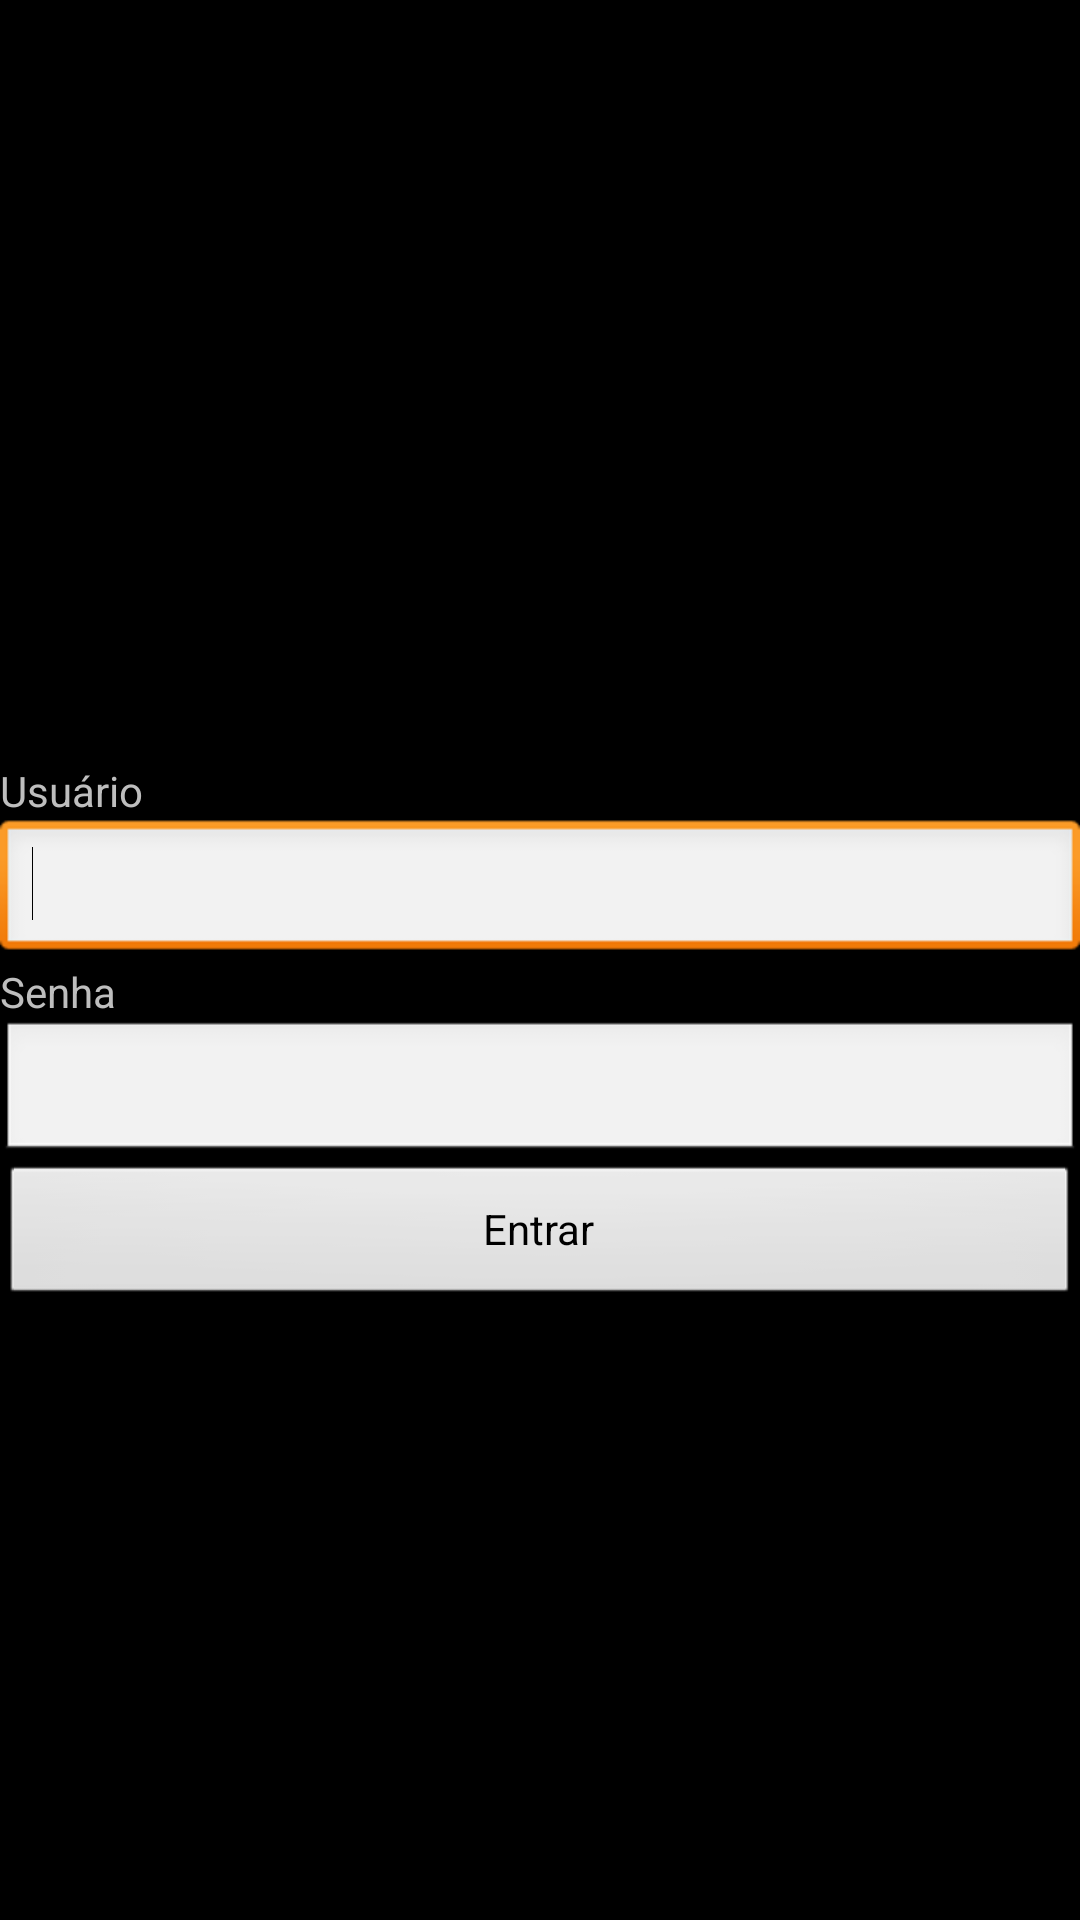

This screen was rendered from an Android layout file. Write that file and the resources it references.
<!-- AndroidManifest.xml: application theme android:Theme.Black.NoTitleBar -->
<!-- res/layout/login.xml -->
<?xml version="1.0" encoding="utf-8"?>
<LinearLayout
    xmlns:android="http://schemas.android.com/apk/res/android"
    android:layout_width="match_parent"
    android:layout_height="match_parent"
    android:gravity="center_vertical"
    android:orientation="vertical" >
    
    <ImageView
        android:layout_width="wrap_content"
        android:layout_height="wrap_content"
        android:layout_gravity="center"
        android:layout_marginBottom="50dp"
        android:src="@drawable/logo" />
    <TextView
        android:layout_width="wrap_content"
        android:layout_height="wrap_content"
        android:text="@string/usuario" />
    <EditText
        android:id="@+id/usuario"
        android:layout_width="match_parent"
        android:layout_height="wrap_content"
        android:inputType="text" >
        <requestFocus />
    </EditText>
    <TextView
        android:layout_width="wrap_content"
        android:layout_height="wrap_content"
        android:text="@string/senha" />
    <EditText
        android:id="@+id/senha"
        android:layout_width="match_parent"
        android:layout_height="wrap_content"
        android:inputType="textPassword" />
    <Button
        android:layout_width="match_parent"
        android:layout_height="wrap_content"
        android:layout_gravity="bottom"
        android:onClick="entrarOnClick"
        android:text="@string/entrar" />
</LinearLayout>
<!-- resources referenced by this layout -->
<resources>
  <string name="entrar">Entrar</string>
  <string name="senha">Senha</string>
  <string name="usuario">Usuário</string>
</resources>
